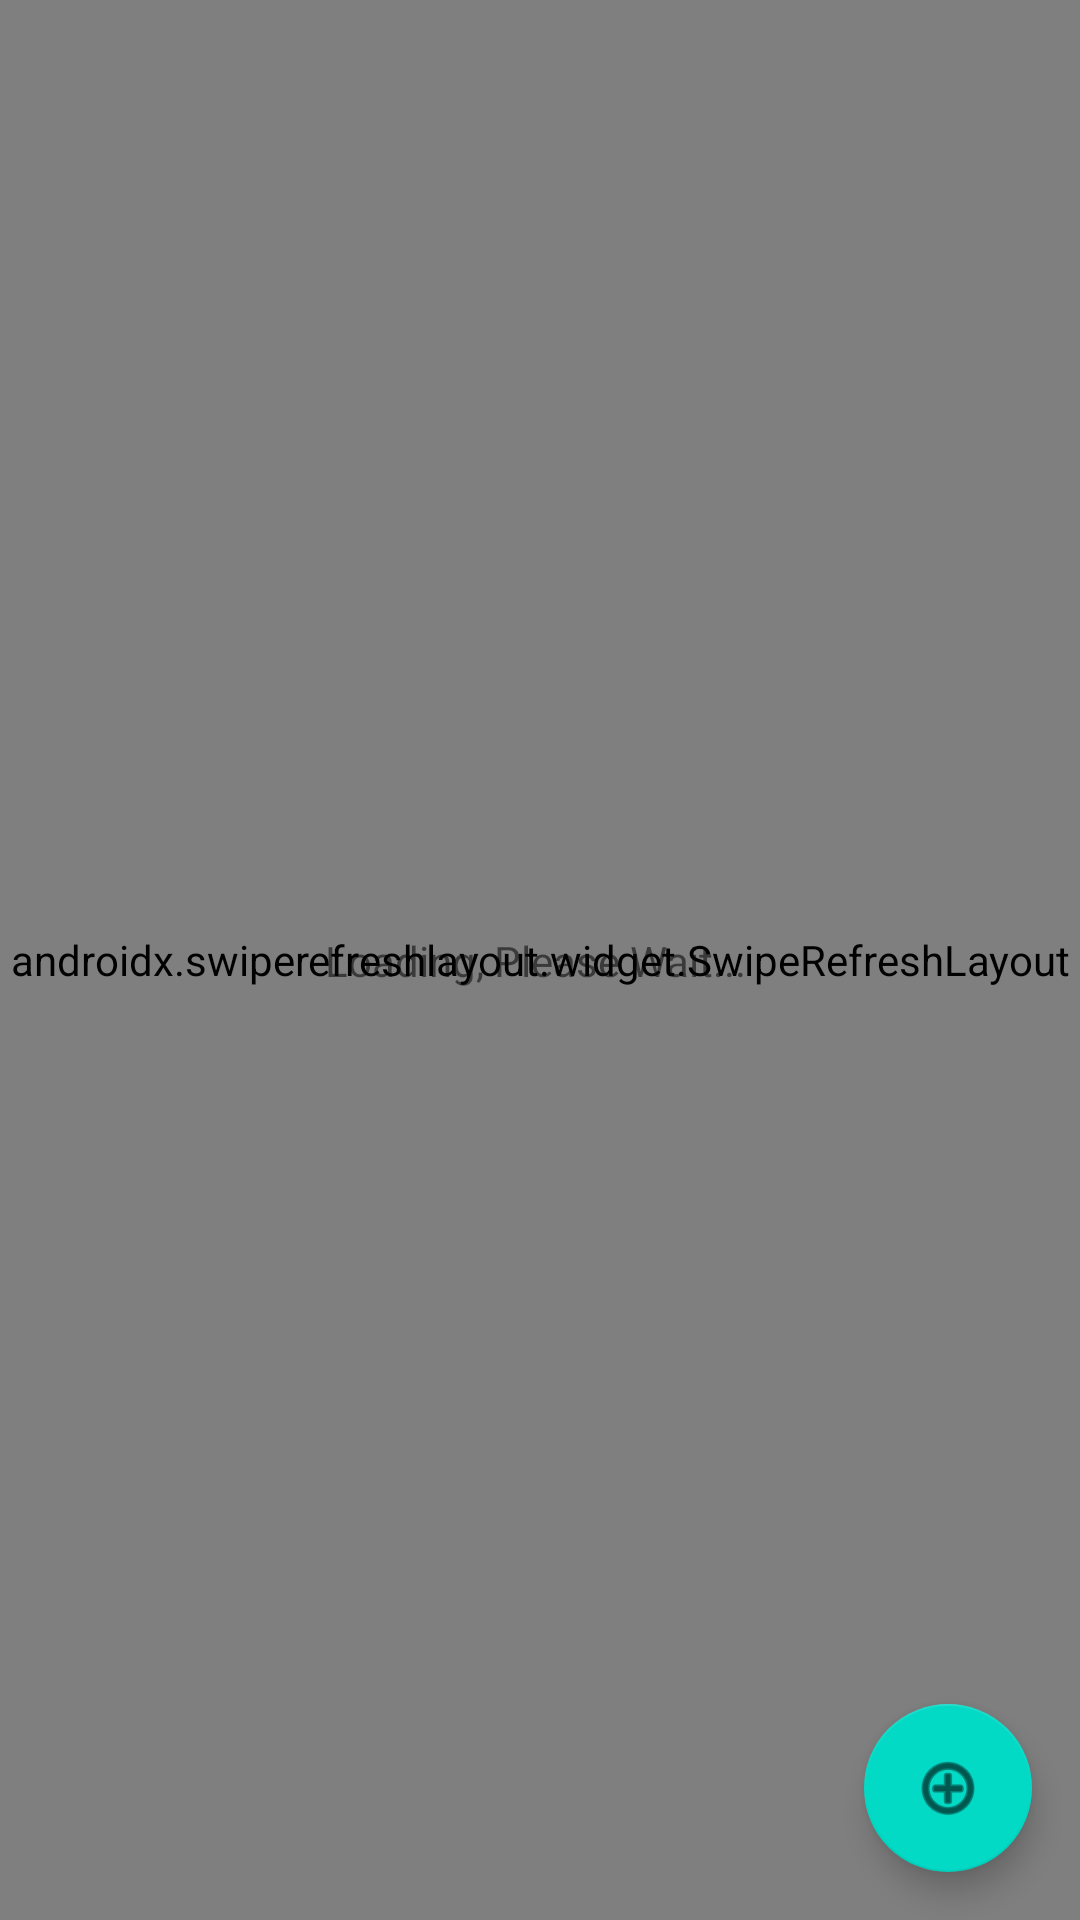

Layout XML and referenced resources for this Android screen:
<!-- AndroidManifest.xml: application theme AppTheme -->
<!-- res/layout/fragment_accounts.xml -->
<?xml version="1.0" encoding="utf-8"?>
<androidx.constraintlayout.widget.ConstraintLayout xmlns:android="http://schemas.android.com/apk/res/android"
    xmlns:app="http://schemas.android.com/apk/res-auto"
    xmlns:tools="http://schemas.android.com/tools"
    android:layout_width="match_parent"
    android:layout_height="match_parent"
    tools:context=".AccountsFragment">

    <androidx.swiperefreshlayout.widget.SwipeRefreshLayout
        android:id="@+id/pullToRefreshLayout"
        android:layout_width="match_parent"
        android:layout_height="match_parent">

        <androidx.recyclerview.widget.RecyclerView
            android:id="@+id/recyclerView_accounts"
            android:layout_width="match_parent"
            android:layout_height="match_parent"
            android:layout_margin="5dp" />
    </androidx.swiperefreshlayout.widget.SwipeRefreshLayout>

    <TextView
        android:id="@+id/txtLoading"
        android:layout_width="match_parent"
        android:layout_height="wrap_content"
        android:gravity="center"
        android:text="Loading, Please Wait... "
        app:layout_constraintBottom_toBottomOf="parent"
        app:layout_constraintEnd_toEndOf="parent"
        app:layout_constraintStart_toStartOf="parent"
        app:layout_constraintTop_toTopOf="parent" />

    <com.google.android.material.floatingactionbutton.FloatingActionButton
        android:id="@+id/fabAddAccount"
        android:layout_width="wrap_content"
        android:layout_height="wrap_content"
        android:layout_marginEnd="16dp"
        android:layout_marginBottom="16dp"
        android:clickable="true"
        android:src="@android:drawable/ic_menu_add"
        app:layout_constraintBottom_toBottomOf="parent"
        app:layout_constraintEnd_toEndOf="parent" />
</androidx.constraintlayout.widget.ConstraintLayout>
<!-- resources referenced by this layout -->
<resources>
  <style name="AppTheme" parent="Theme.MaterialComponents.Light.NoActionBar">
          
          <item name="colorPrimary">@color/primaryColor</item>
          <item name="colorPrimaryDark">@color/primaryDarkColor</item>
          <item name="colorAccent">@color/colorAccent</item>
          <item name="android:statusBarColor">#650088A3</item>
          <item name="android:navigationBarColor">#FFF</item>
      </style>
  <color name="primaryColor">#00b8d4</color>
  <color name="primaryDarkColor">#0088a3</color>
  <color name="colorAccent">#00b8d4</color>
</resources>
